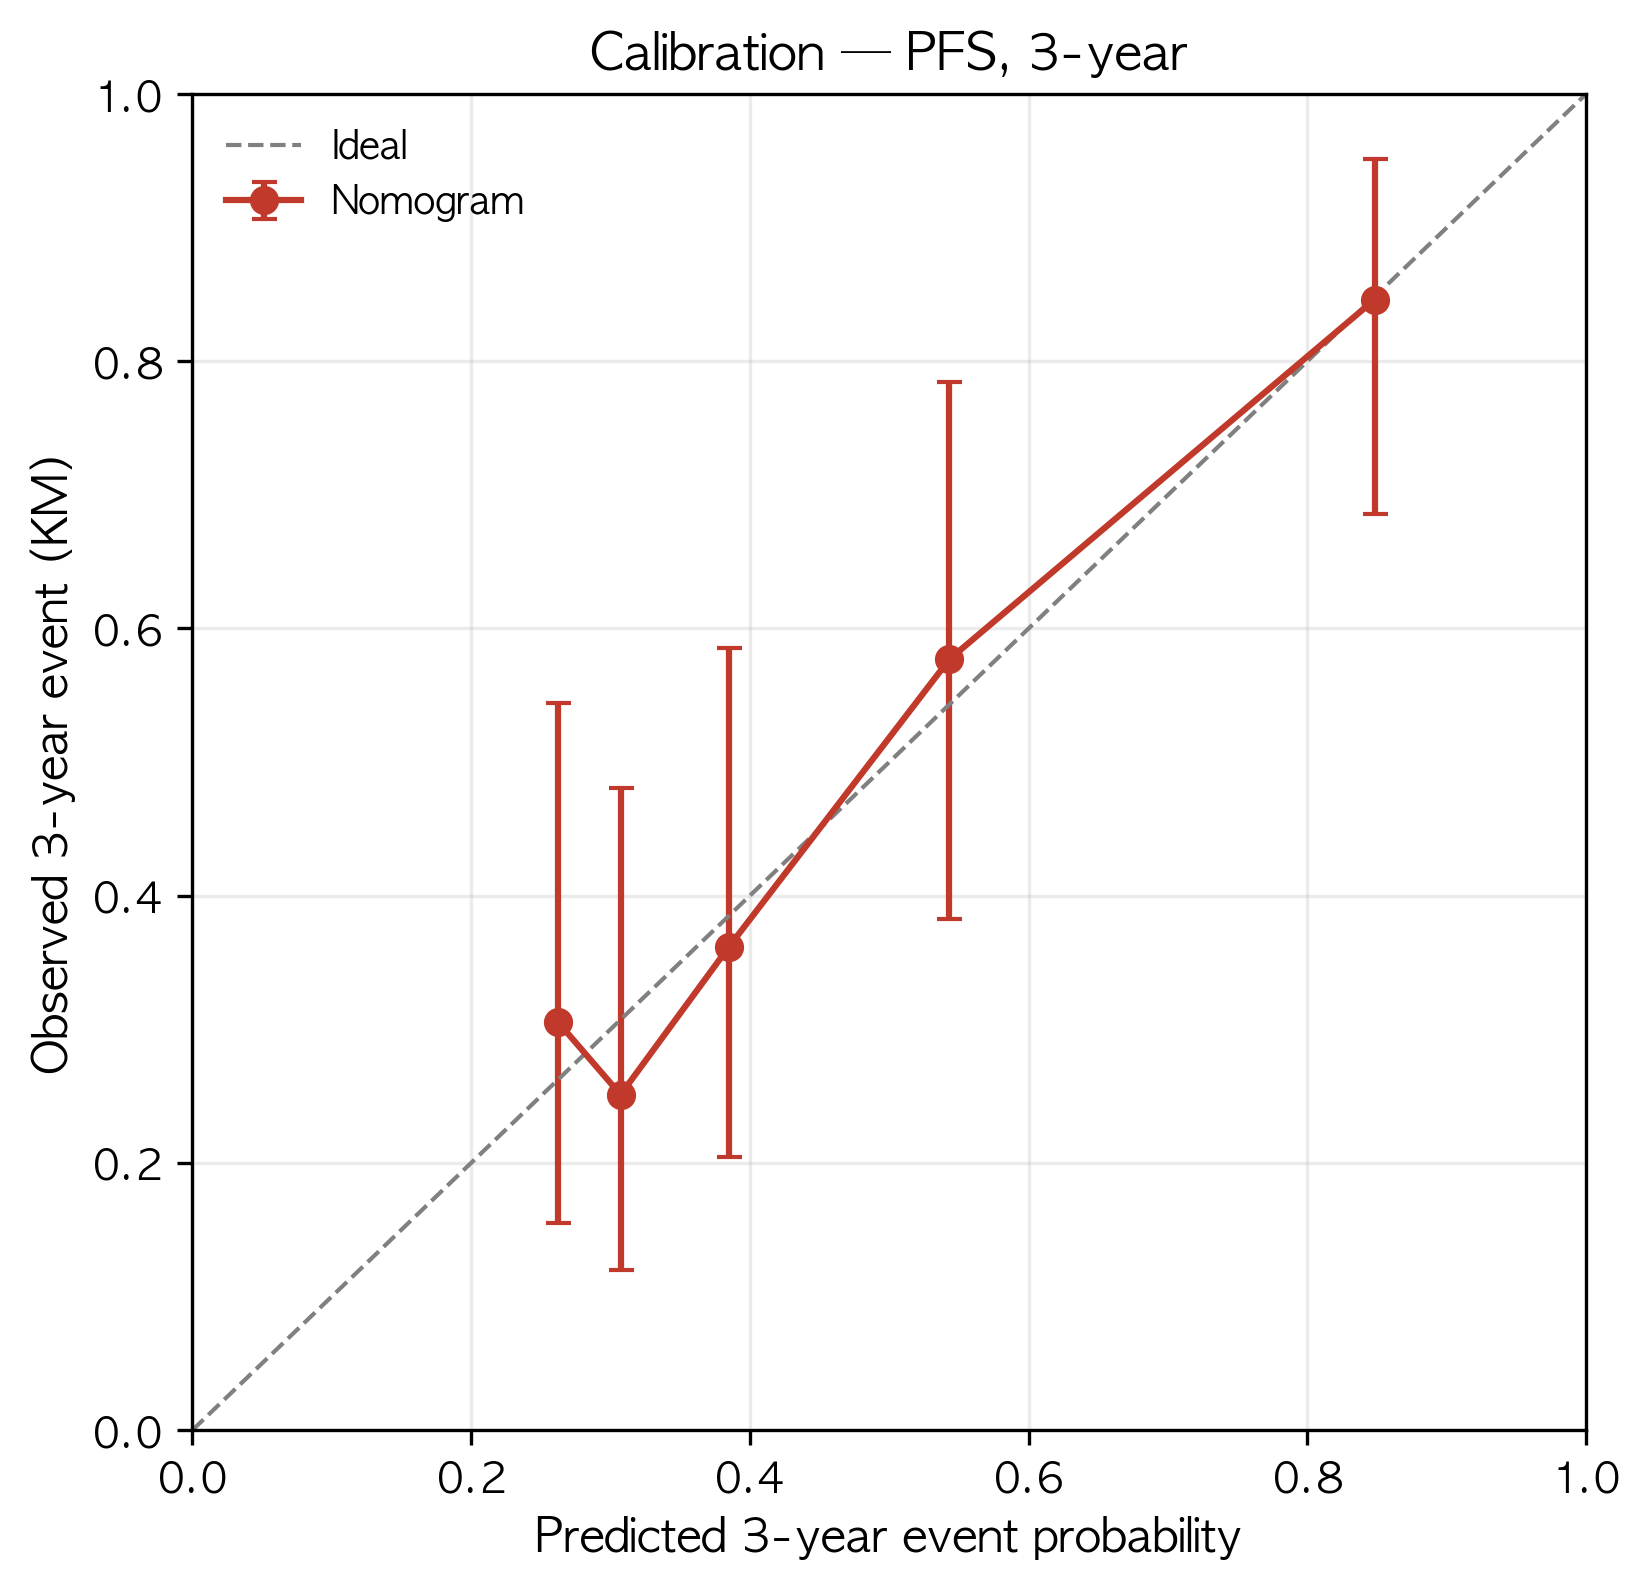

Source data for this figure (header and first rows):
pred, obs, lo, hi, n
0.2626, 0.3052, 0.1554, 0.5439, 27
0.3073, 0.2511, 0.1197, 0.481, 27
0.3849, 0.3616, 0.2046, 0.5851, 27
0.5431, 0.5769, 0.3828, 0.7842, 26
0.8483, 0.8462, 0.6854, 0.9517, 26
